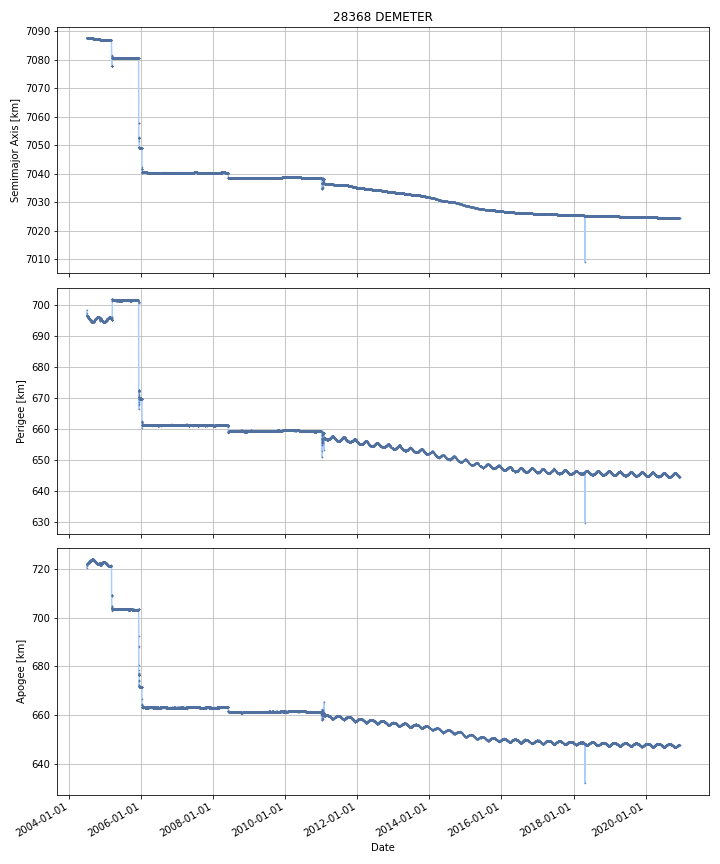

Data behind this chart, as committed beside it:
DATE, SEMIMAJOR_AXIS, PERIAPSIS, APOAPSIS, DOT_SEMIMAJOR_AXIS, DOT_PERIAPSIS, DOT_APOAPSIS
2004-06-30, 7087, 696.8, 721.9, , , 
2004-07-01, 7088, 696.6, 722.1, 0.0121, -0.1379, 0.1621
2004-07-02, 7087, 696.5, 722.2, -0.01632, -0.0837, 0.05105
2004-07-03, 7087, 696.5, 722.2, 0.002091, 0.001871, 0.00231
2004-07-04, 7087, 696.5, 722.2, -0.00402, -0.02037, 0.01233
2004-07-05, 7087, 696.5, 722.2, 0.0006663, -0.009637, 0.01097
2004-07-06, 7087, 696.5, 722.2, -0.00212, -0.0173, 0.01306
2004-07-07, 7087, 696.5, 722.2, -0.0004538, 0.02457, -0.02548
2004-07-08, 7087, 696.5, 722.2, -0.001251, -0.05999, 0.05749
2004-07-09, 7087, 696.4, 722.2, -0.0006345, -0.01657, 0.0153
2004-07-10, 7087, 696.4, 722.3, -0.0002314, -0.06132, 0.06086
2004-07-11, 7087, 696.3, 722.3, 0.0002547, -0.04665, 0.04716
2004-07-12, 7087, 696.3, 722.4, -0.0001816, -0.07045, 0.07009
2004-07-13, 7087, 696.3, 722.4, -0.002416, 0.01176, -0.0166
2004-07-14, 7087, 696.3, 722.4, -0.0009196, -0.0009179, -0.0009213
2004-07-15, 7087, 696.3, 722.4, -0.0009178, -0.0009161, -0.0009195
2004-07-16, 7087, 696.2, 722.5, -0.003084, -0.08175, 0.07558
2004-07-17, 7087, 696, 722.6, -0.002316, -0.1673, 0.1627
2004-07-18, 7087, 696, 722.6, -0.0008463, 0.00335, -0.005043
2004-07-19, 7087, 696, 722.7, -0.003382, -0.04411, 0.03734
2004-07-20, 7087, 696, 722.7, -0.001069, -0.03849, 0.03635
2004-07-21, 7087, 695.9, 722.8, -0.001591, -0.04704, 0.04386
2004-07-22, 7087, 695.9, 722.8, -0.001792, -0.0401, 0.03652
2004-07-23, 7087, 695.7, 722.9, -0.002744, -0.1181, 0.1126
2004-07-24, 7087, 695.7, 723, -0.002616, -0.06578, 0.06055
2004-07-25, 7087, 695.7, 723, -0.00217, -0.01161, 0.007274
2004-07-26, 7087, 695.6, 723, -0.00439, -0.05959, 0.05081
2004-07-27, 7087, 695.6, 723, -0.003143, 0.02398, -0.03027
2004-07-28, 7087, 695.6, 723, -0.001596, -0.02263, 0.01944
2004-07-29, 7087, 695.6, 723, -0.004932, -0.002933, -0.006931
2004-07-30, 7087, 695.6, 723, -0.006644, 0.03468, -0.04797
2004-07-31, 7087, 695.5, 723.1, 0.003954, -0.164, 0.1719
2004-08-01, 7087, 695.5, 723.1, -0.002047, -0.02312, 0.01903
2004-08-02, 7087, 695.5, 723.1, 0.0009172, 0.02679, -0.02495
2004-08-03, 7087, 695.4, 723.2, 0.002094, -0.09417, 0.09836
2004-08-04, 7087, 695.3, 723.3, -0.002081, -0.11, 0.1059
2004-08-05, 7087, 695.3, 723.3, -0.000718, -0.0007166, -0.0007194
2004-08-06, 7087, 695.2, 723.4, -0.0006955, -0.03411, 0.03272
2004-08-07, 7087, 695.4, 723.2, -0.001234, 0.1182, -0.1207
2004-08-08, 7087, 695.3, 723.3, -1.744630208122544e-05, -0.08427, 0.08423
2004-08-09, 7087, 695.1, 723.4, -0.002362, -0.1339, 0.1292
2004-08-10, 7087, 695, 723.6, -0.001943, -0.164, 0.1601
2004-08-11, 7087, 695, 723.6, -0.0005659, 0.02252, -0.02365
2004-08-12, 7087, 695, 723.6, -0.001614, -0.03049, 0.02727
2004-08-13, 7087, 695, 723.6, -0.001181, -0.001178, -0.001183
2004-08-14, 7087, 694.9, 723.7, -0.0003639, -0.104, 0.1033
2004-08-15, 7087, 694.8, 723.8, -0.001354, -0.04083, 0.03812
2004-08-16, 7087, 694.8, 723.8, -0.002356, -0.02092, 0.01621
2004-08-17, 7087, 694.9, 723.7, -0.001307, 0.04488, -0.04749
2004-08-18, 7087, 694.8, 723.7, -0.001372, -0.001369, -0.001374
2004-08-19, 7087, 694.7, 723.8, -0.002718, -0.1236, 0.1182
2004-08-20, 7087, 694.7, 723.9, -0.002183, -0.02397, 0.01961
2004-08-21, 7087, 694.7, 723.9, -0.002046, -0.03637, 0.03228
2004-08-22, 7087, 694.7, 723.9, -0.001305, 0.01083, -0.01344
2004-08-23, 7087, 694.7, 723.9, -0.001811, -0.005427, 0.001805
2004-08-24, 7087, 694.6, 723.9, -0.00123, -0.03642, 0.03396
2004-08-25, 7087, 694.6, 723.9, -0.001514, 0.008713, -0.01174
2004-08-26, 7087, 694.6, 723.9, -0.0008341, 0.005402, -0.007071
2004-08-27, 7087, 694.6, 723.9, -0.001301, -0.01485, 0.01225
2004-08-28, 7087, 694.6, 723.9, -0.0006783, 0.003618, -0.004975
... 5,947 more rows
